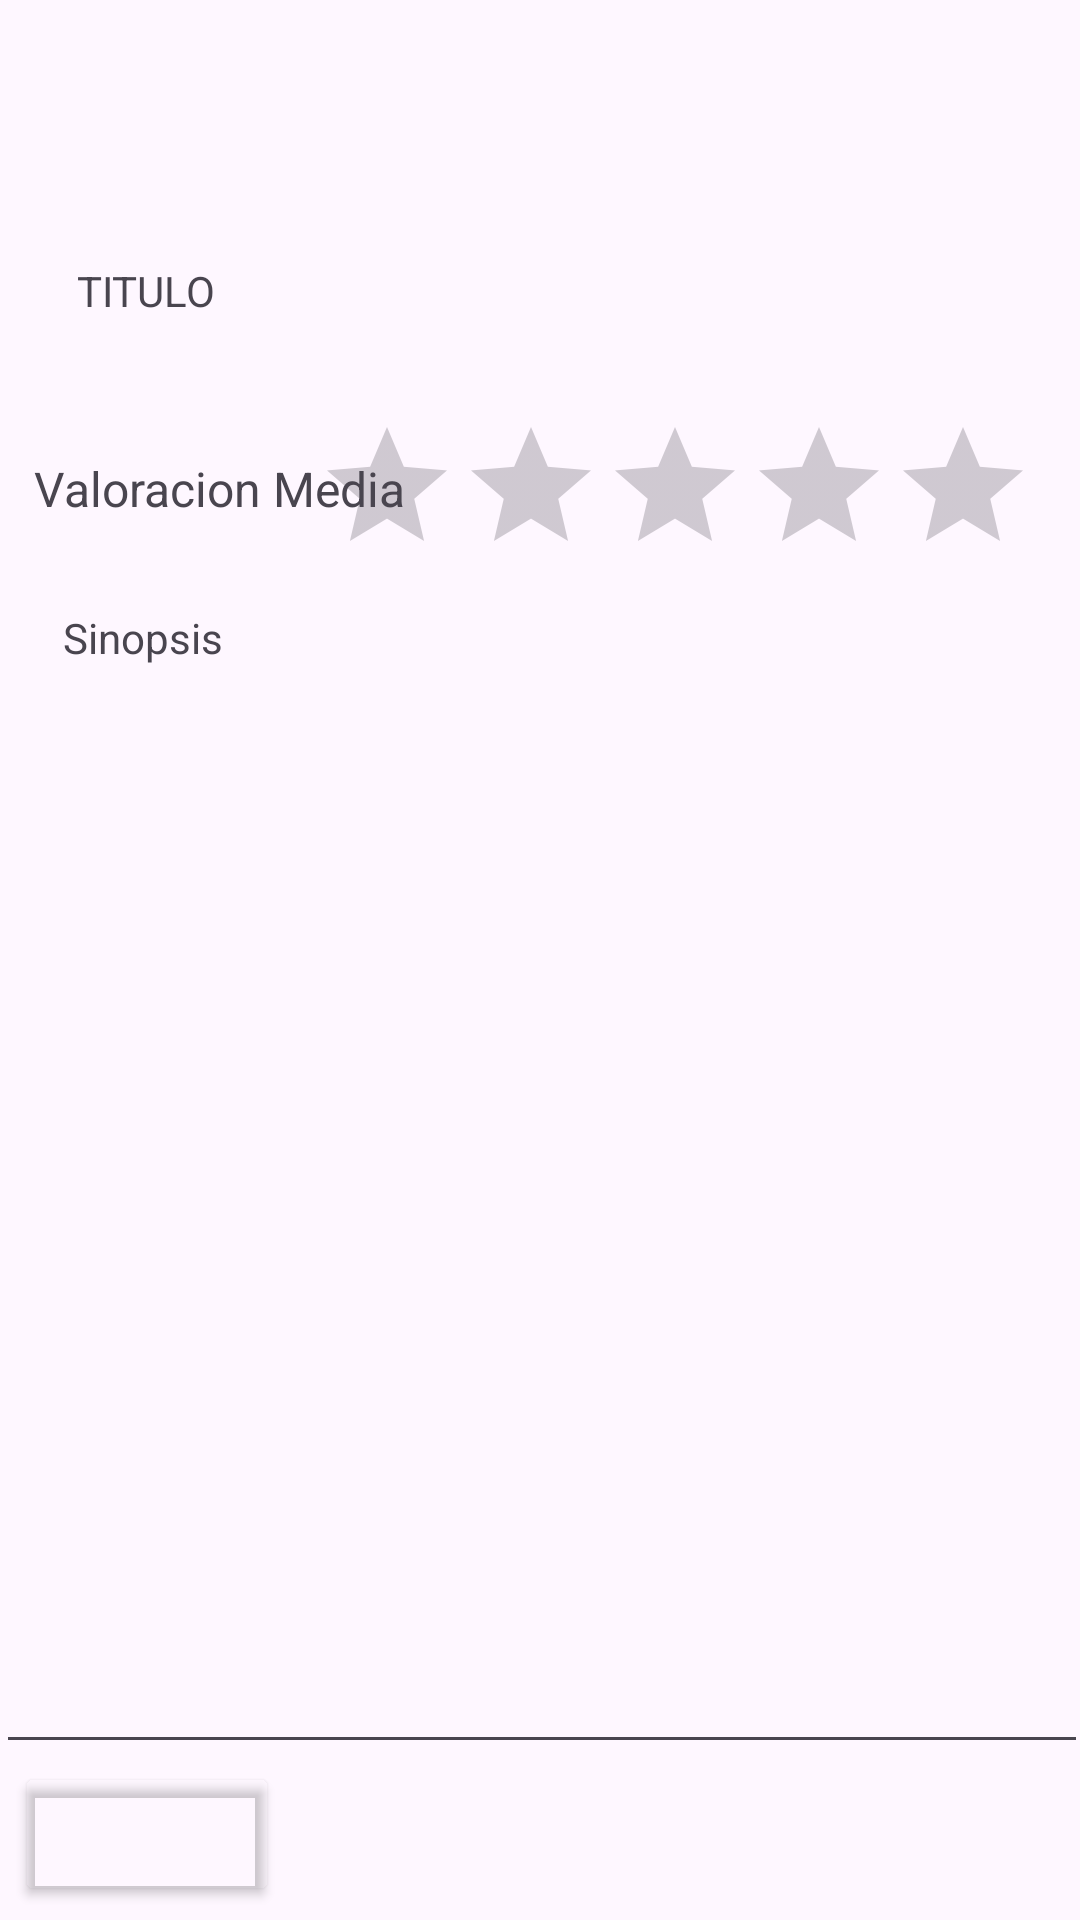

Android layout source for this screen:
<!-- AndroidManifest.xml: application theme Theme.TFG_inmaPerez -->
<!-- res/layout/activity_info_peli_serie.xml -->
<?xml version="1.0" encoding="utf-8"?>
<androidx.constraintlayout.widget.ConstraintLayout xmlns:android="http://schemas.android.com/apk/res/android"
    xmlns:app="http://schemas.android.com/apk/res-auto"
    xmlns:tools="http://schemas.android.com/tools"
    android:layout_width="match_parent"
    android:layout_height="match_parent"
    tools:context=".ActivityInfoPeliSerie">

    <ImageView
        android:id="@+id/imageView"
        android:layout_width="413dp"
        android:layout_height="143dp"
        app:layout_constraintBottom_toBottomOf="parent"
        app:layout_constraintEnd_toEndOf="parent"
        app:layout_constraintHorizontal_bias="1.0"
        app:layout_constraintStart_toStartOf="parent"
        app:layout_constraintTop_toTopOf="parent"
        app:layout_constraintVertical_bias="0.0"
        tools:srcCompat="@tools:sample/avatars" />

    <TextView
        android:id="@+id/tvtitulo"
        android:layout_width="230dp"
        android:layout_height="42dp"
        android:text="TITULO"
        app:layout_constraintBottom_toBottomOf="parent"
        app:layout_constraintEnd_toEndOf="parent"
        app:layout_constraintHorizontal_bias="0.198"
        app:layout_constraintStart_toStartOf="parent"
        app:layout_constraintTop_toTopOf="parent"
        app:layout_constraintVertical_bias="0.146" />

    <RatingBar
        android:id="@+id/ratingBar"
        android:layout_width="244dp"
        android:layout_height="52dp"
        app:layout_constraintBottom_toBottomOf="parent"
        app:layout_constraintEnd_toEndOf="parent"
        app:layout_constraintHorizontal_bias="0.904"
        app:layout_constraintStart_toStartOf="parent"
        app:layout_constraintTop_toTopOf="parent"
        app:layout_constraintVertical_bias="0.235" />

    <Button
        android:id="@+id/btnatrasMAA"
        android:layout_width="wrap_content"
        android:layout_height="wrap_content"
        android:backgroundTint="#00FFFFFF"
        app:icon="@drawable/baseline_arrow_back_24"
        app:iconSize="30dp"
        app:iconTint="#000000"
        app:layout_constraintBottom_toBottomOf="parent"
        app:layout_constraintEnd_toEndOf="parent"
        app:layout_constraintHorizontal_bias="0.018"
        app:layout_constraintStart_toStartOf="parent"
        app:layout_constraintTop_toTopOf="parent"
        app:layout_constraintVertical_bias="0.992" />

    <TextView
        android:id="@+id/txtvaloracionmedia"
        android:layout_width="137dp"
        android:layout_height="37dp"
        android:text="Valoracion Media"
        android:textSize="16sp"
        app:layout_constraintBottom_toBottomOf="parent"
        app:layout_constraintEnd_toEndOf="parent"
        app:layout_constraintHorizontal_bias="0.051"
        app:layout_constraintStart_toStartOf="parent"
        app:layout_constraintTop_toTopOf="parent"
        app:layout_constraintVertical_bias="0.252" />

    <EditText
        android:id="@+id/editTextTextMultiLine"
        android:layout_width="364dp"
        android:layout_height="407dp"
        android:ems="10"
        android:gravity="start|top"
        android:inputType="textMultiLine"
        app:layout_constraintBottom_toBottomOf="parent"
        app:layout_constraintEnd_toEndOf="parent"
        app:layout_constraintHorizontal_bias="0.489"
        app:layout_constraintStart_toStartOf="parent"
        app:layout_constraintTop_toTopOf="parent"
        app:layout_constraintVertical_bias="0.777" />

    <TextView
        android:id="@+id/txtinfo"
        android:layout_width="wrap_content"
        android:layout_height="wrap_content"
        android:text="Sinopsis"
        app:layout_constraintBottom_toBottomOf="parent"
        app:layout_constraintEnd_toEndOf="parent"
        app:layout_constraintHorizontal_bias="0.068"
        app:layout_constraintStart_toStartOf="parent"
        app:layout_constraintTop_toTopOf="parent"
        app:layout_constraintVertical_bias="0.327" />

</androidx.constraintlayout.widget.ConstraintLayout>
<!-- resources referenced by this layout -->
<resources>
  <style name="Theme.TFG_inmaPerez" parent="Base.Theme.TFG_inmaPerez" />
  <style name="Base.Theme.TFG_inmaPerez" parent="Theme.Material3.DayNight.NoActionBar">
          
          
      </style>
</resources>
